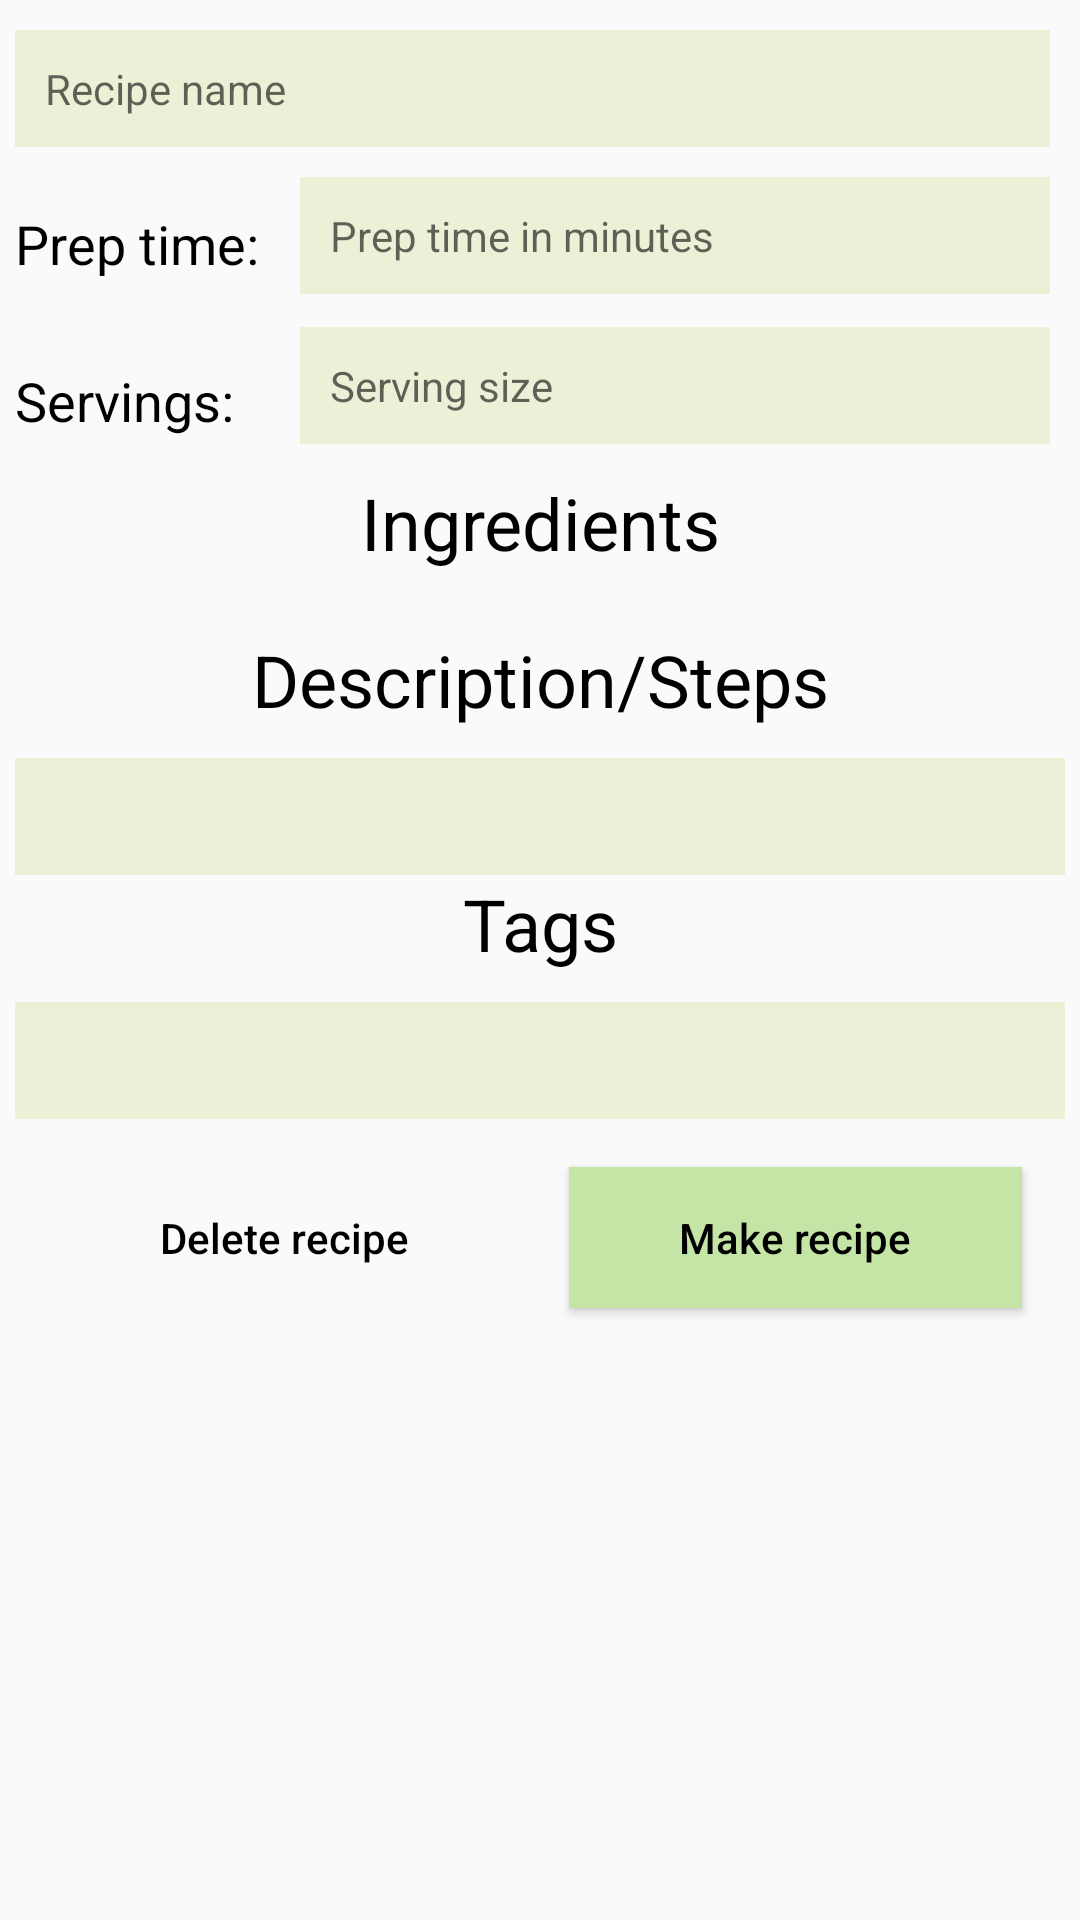

This screen was rendered from an Android layout file. Write that file and the resources it references.
<!-- AndroidManifest.xml: application theme AppTheme -->
<!-- res/layout/fragment_see_recipe.xml -->
<?xml version="1.0" encoding="utf-8"?>
<LinearLayout xmlns:android="http://schemas.android.com/apk/res/android"
    xmlns:app="http://schemas.android.com/apk/res-auto"
    android:layout_width="match_parent"
    android:layout_height="match_parent"
    android:orientation="vertical">

    <ScrollView
        android:layout_width="match_parent"
        android:layout_height="match_parent">

        <LinearLayout
            android:layout_width="match_parent"
            android:layout_height="wrap_content"
            android:orientation="vertical">

            <androidx.constraintlayout.widget.ConstraintLayout
                android:layout_width="match_parent"
                android:layout_height="wrap_content"
                android:orientation="vertical">

                <TextView
                    android:id="@+id/recipeName"
                    android:layout_width="match_parent"
                    android:layout_height="wrap_content"
                    android:layout_marginStart="5dp"
                    android:layout_marginTop="10dp"
                    android:layout_marginEnd="10dp"
                    android:background="@color/colorAccentLight"
                    android:ems="10"
                    android:hint="Recipe name"
                    android:inputType="textPersonName"
                    android:padding="10dp"
                    android:textColor="@color/colorTextOnP"
                    app:layout_constraintEnd_toEndOf="parent"
                    app:layout_constraintStart_toStartOf="parent"
                    app:layout_constraintTop_toTopOf="parent" />

                <TextView
                    android:id="@+id/recipePrepTime"
                    android:layout_width="match_parent"
                    android:layout_height="wrap_content"
                    android:layout_marginStart="100dp"
                    android:layout_marginTop="10dp"
                    android:layout_marginEnd="10dp"
                    android:background="@color/colorAccentLight"
                    android:ems="10"
                    android:hint="Prep time in minutes"
                    android:inputType="number"
                    android:padding="10dp"
                    android:textColor="@color/colorTextOnP"
                    app:layout_constraintEnd_toEndOf="parent"
                    app:layout_constraintHorizontal_bias="0.5"
                    app:layout_constraintStart_toEndOf="@+id/textView4"
                    app:layout_constraintStart_toStartOf="parent"
                    app:layout_constraintTop_toBottomOf="@+id/recipeName" />

                <TextView
                    android:id="@+id/recipeServingSize"
                    android:layout_width="match_parent"
                    android:layout_height="wrap_content"
                    android:layout_marginStart="100dp"
                    android:layout_marginTop="11dp"
                    android:layout_marginEnd="10dp"
                    android:layout_marginBottom="10dp"
                    android:background="@color/colorAccentLight"
                    android:ems="10"
                    android:hint="Serving size"
                    android:inputType="number"
                    android:padding="10dp"
                    android:textColor="@color/colorTextOnP"
                    app:layout_constraintBottom_toBottomOf="parent"
                    app:layout_constraintEnd_toEndOf="parent"
                    app:layout_constraintHorizontal_bias="0.5"
                    app:layout_constraintStart_toEndOf="@+id/textView5"
                    app:layout_constraintStart_toStartOf="parent"
                    app:layout_constraintTop_toBottomOf="@+id/recipePrepTime" />

                <TextView
                    android:id="@+id/textView4"
                    android:layout_width="wrap_content"
                    android:layout_height="wrap_content"
                    android:layout_marginStart="5dp"
                    android:layout_marginTop="20dp"
                    android:text="Prep time:"
                    android:textSize="18sp"
                    android:textColor="@color/colorTextOnP"
                    app:layout_constraintEnd_toStartOf="@+id/recipePrepTime"
                    app:layout_constraintHorizontal_bias="0.0"
                    app:layout_constraintStart_toStartOf="parent"
                    app:layout_constraintTop_toBottomOf="@+id/recipeName" />

                <TextView
                    android:id="@+id/textView5"
                    android:layout_width="wrap_content"
                    android:layout_height="wrap_content"
                    android:layout_marginStart="5dp"
                    android:layout_marginTop="28dp"
                    android:text="Servings:"
                    android:textSize="18sp"
                    android:textColor="@color/colorTextOnP"
                    app:layout_constraintEnd_toStartOf="@+id/recipeServingSize"
                    app:layout_constraintHorizontal_bias="0.0"
                    app:layout_constraintStart_toStartOf="parent"
                    app:layout_constraintTop_toBottomOf="@+id/textView4" />
            </androidx.constraintlayout.widget.ConstraintLayout>

            <TextView
                android:layout_width="match_parent"
                android:layout_height="wrap_content"
                android:text="Ingredients"
                android:textColor="@color/colorTextOnP"
                android:textAlignment="center"
                android:textSize="24sp" />

            <LinearLayout
                android:layout_width="match_parent"
                android:layout_height="wrap_content"
                android:layout_marginVertical="10dp"
                android:orientation="vertical">

                <androidx.recyclerview.widget.RecyclerView
                    android:layout_width="match_parent"
                    android:layout_height="wrap_content"
                    android:id="@+id/rv_see_recipe_ingredients"/>


            </LinearLayout>

            <TextView
                android:layout_width="match_parent"
                android:layout_height="wrap_content"
                android:text="Description/Steps"
                android:textColor="@color/colorTextOnP"
                android:textAlignment="center"
                android:textSize="24sp" />

            <TextView
                android:id="@+id/recipeDescription"
                android:layout_width="match_parent"
                android:layout_height="wrap_content"
                android:layout_marginHorizontal="5dp"
                android:layout_marginTop="10dp"
                android:background="@color/colorAccentLight"
                android:textColor="@color/colorTextOnP"
                android:padding="10dp" />

            <TextView
                android:layout_width="match_parent"
                android:layout_height="wrap_content"
                android:text="Tags"
                android:textColor="@color/colorTextOnP"
                android:textAlignment="center"
                android:textSize="24sp" />

            <TextView
                android:id="@+id/recipeTags"
                android:layout_width="match_parent"
                android:layout_height="wrap_content"
                android:layout_marginHorizontal="5dp"
                android:layout_marginTop="10dp"
                android:background="@color/colorAccentLight"
                android:textColor="@color/colorTextOnP"
                android:padding="10dp" />

            <androidx.constraintlayout.widget.ConstraintLayout
                android:layout_width="match_parent"
                android:layout_height="150dp">

                <Button
                    android:id="@+id/see_recipe_delete_recipe"
                    android:layout_width="151dp"
                    android:layout_height="47dp"
                    android:text="Delete recipe"
                    android:textColor="@color/colorTextOnP"
                    android:background="#0000"
                    android:textAllCaps="false"
                    app:layout_constraintBottom_toBottomOf="parent"
                    app:layout_constraintEnd_toStartOf="@+id/see_recipe_make_recipe"
                    app:layout_constraintHorizontal_bias="0.5"
                    app:layout_constraintStart_toStartOf="parent"
                    app:layout_constraintTop_toTopOf="parent"
                    app:layout_constraintVertical_bias="0.155" />

                <Button
                    android:id="@+id/see_recipe_make_recipe"
                    android:layout_width="151dp"
                    android:layout_height="47dp"
                    android:text="Make recipe"
                    android:textAllCaps="false"
                    android:background="@color/colorPrimary"
                    android:textColor="@color/colorTextOnP"
                    app:layout_constraintBottom_toBottomOf="parent"
                    app:layout_constraintEnd_toEndOf="parent"
                    app:layout_constraintHorizontal_bias="0.5"
                    app:layout_constraintStart_toEndOf="@+id/see_recipe_delete_recipe"
                    app:layout_constraintTop_toTopOf="parent"
                    app:layout_constraintVertical_bias="0.155" />

            </androidx.constraintlayout.widget.ConstraintLayout>
        </LinearLayout>
    </ScrollView>
</LinearLayout>
<!-- resources referenced by this layout -->
<resources>
  <color name="colorAccentLight">#ebf1d6</color>
  <color name="colorPrimary">#c4e5a5</color>
  <color name="colorTextOnP">#000000</color>
  <style name="AppTheme" parent="Theme.AppCompat.Light.NoActionBar">
          
          <item name="colorPrimary">#000000</item>
          <item name="colorPrimaryDark">#93b376</item>
          <item name="colorAccent">#b9bea5</item>
      </style>
</resources>
